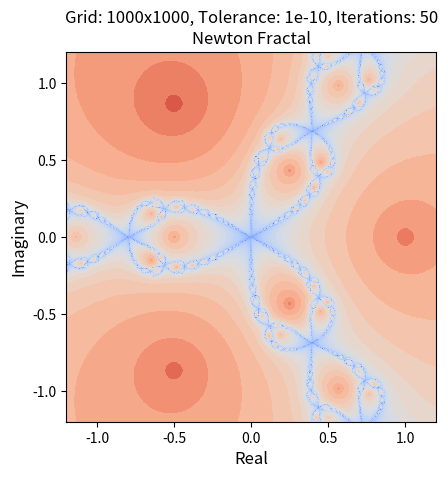

Python code for this plot:
# @Author  : Mei Jiaojiao
# @Time    : 2024/3/13 18:05
# @Software: PyCharm
# @File    : fractals.py

import matplotlib.pyplot as plt
import numpy as np
import datetime

root_list = {}


def f(x):
    return (x ** 3 - 1) / (3 * x ** 2)


root_list['f'] = [1, -1 / 2 + 1j * np.sqrt(3) / 2, -1 / 2 - 1j * np.sqrt(3) / 2]


def id_root(z_list, root_list):
    find_goal = 1.e-10 * np.ones(len(z_list))
    root_id = -1 * np.ones(len(z_list))
    for r in root_list:
        root_id = np.where(np.abs(z_list - r * np.ones(len(z_list))) < find_goal,
                           np.ones(len(z_list)) * root_list.index(r), root_id)
    return root_id


interval_left = -1.2
interval_right = 1.2
interval_down = -1.2
interval_up = 1.2

num_x = 1000
num_y = 1000

precision_goal = 1.e-10
max_iter = 50

print('Started computation at ' + str(datetime.datetime.now()))

x_vals = np.linspace(interval_left, interval_right, num=num_x)
y_vals = np.linspace(interval_down, interval_up, num=num_y)


def plot_newton_fractal(func, perform_shading=False):
    global z1_list
    z_list = []
    for x in x_vals:
        for y in y_vals:
            z_list.append(x + 1j * y)

    res_list = np.array(z_list)
    rel_diff = np.ones(len(res_list))
    counter = np.zeros(len(res_list)).astype(int)
    overall_counter = 0
    prec_goal_list = np.ones(len(res_list)) * precision_goal

    while np.any(rel_diff) > precision_goal and overall_counter < max_iter:
        diff = eval(func + '(res_list)')
        z1_list = res_list - diff
        rel_diff = np.abs(diff / res_list)
        res_list = z1_list
        counter = counter + np.greater(rel_diff, prec_goal_list)
        overall_counter += 1

    n_root = id_root(z1_list, root_list[func]).astype(int)

    if perform_shading:
        n_root = n_root - 8 * np.log(counter / np.max(counter))

    n_root_contour = np.transpose(np.reshape(n_root, (num_x, num_y)))

    print('Finished computation at ' + str(datetime.datetime.now()))

    plt.figure()
    plt.xlabel("$Re(z)$", fontsize=12)
    plt.ylabel("$Im(z)$", fontsize=12)
    plt.imshow(n_root_contour, extent=[interval_left, interval_right, interval_down, interval_up], cmap='coolwarm',
                interpolation='nearest')
    plt.axis('on')
    plt.title('Newton Fractal')
    plt.text(0.5, 1.08,
             'Grid: ' + str(num_x) + 'x' + str(num_y) + ', Tolerance: ' + str(precision_goal) + ', Iterations: ' + str(
                 max_iter),
             horizontalalignment='center', fontsize=12, transform=plt.gca().transAxes)
    plt.xlabel('Real')
    plt.ylabel('Imaginary')
    plt.savefig('newton-fractal.png', bbox_inches='tight', dpi=300)
    plt.show()
    plt.close()

    print('Finished creating matshow plot at ' + str(datetime.datetime.now()))


plot_newton_fractal('f', perform_shading=True)

print('Finished computation and plotting at ' + str(datetime.datetime.now()))
